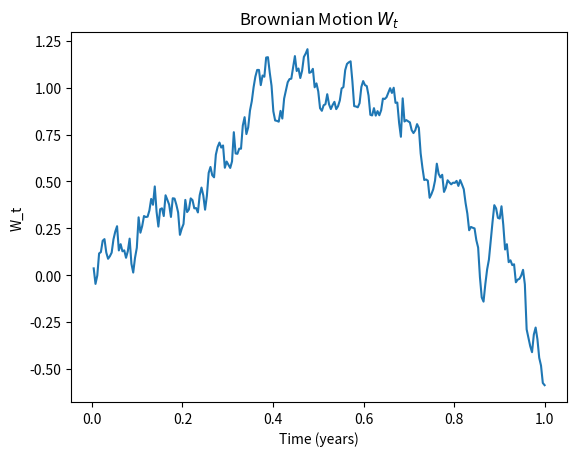

Write the Python code that produced this figure.
import numpy as np
import matplotlib.pyplot as plt
def simulate_brownian_motion(T=1.0, n_steps=252):
    dt = T / n_steps
    increments = np.random.normal(0.0, np.sqrt(dt), size=n_steps)
    W = np.cumsum(increments)
    t = np.linspace(dt, T, n_steps)
    return t, W

t_bm, W = simulate_brownian_motion(T=1.0, n_steps=252)

plt.plot(t_bm, W)
plt.title("Brownian Motion $W_t$")
plt.xlabel("Time (years)")
plt.ylabel("W_t")
plt.show()
